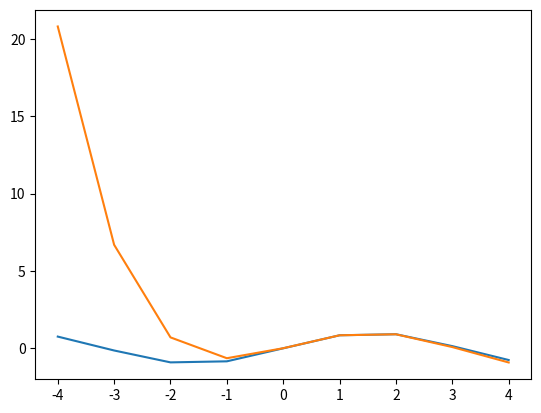

Reproduce this figure in Python.
'''
    Taylor Polynomial Producer and Grapher
    by Tony Valencia
'''

import sympy as sym
import matplotlib.pyplot as plt

def create_taylor_polynomial(order: int, center: float, variable: sym.Symbol, function):
    '''
        Creates a Taylor series given an order [N] and function [f(x)]

        Taylor polynomials are defined as:

            f(x) = a0 + a1(x-a) + a2(x-a)(x-a) + a3(x-a)(a-x)(x-a) + ...

            where aN is the order of the polynomial and is calculated by:

            aK = fK(a) / k!

        The loop below first calculates a0 of the polynomial then
        calculates the subsequent aN terms for a given order using
        the above Taylor polynomial formula.
    '''
    Sum = function.subs(variable, center)   # a0 calculation
    for i in range(1, order+1):             # order+1 because stop value of range is not inclusive
        function = sym.diff(function)
        expr = (function.subs(variable, center) / sym.factorial(i)) * (variable - center)**i
        Sum = expr + Sum
    return Sum

def graph_polynomial(original_function, polynomial, variable):
    x = [i for i in range(-4, 4 + 1)]
    original_function_eval = [original_function.subs(variable, i) for i in x]
    polynomial_eval = [polynomial.subs(variable, i) for i in x]

    print(f'function: {original_function}')
    print(f'x_values: {x} \n\t y_values: {original_function_eval}\n')
    print(f'polynomial: {polynomial}')
    print(f'x_values: {x} \n\t y_values: {polynomial_eval}')

    plt.plot(x, original_function_eval, x, polynomial_eval)
    plt.show()

if __name__ == '__main__':

    x = sym.Symbol('x')
    b = sym.sin(x)
    c = create_taylor_polynomial(4, 1.0, x, b)
    print(f'output polynomial: {b}') 

    graph_polynomial(b, c, x)
